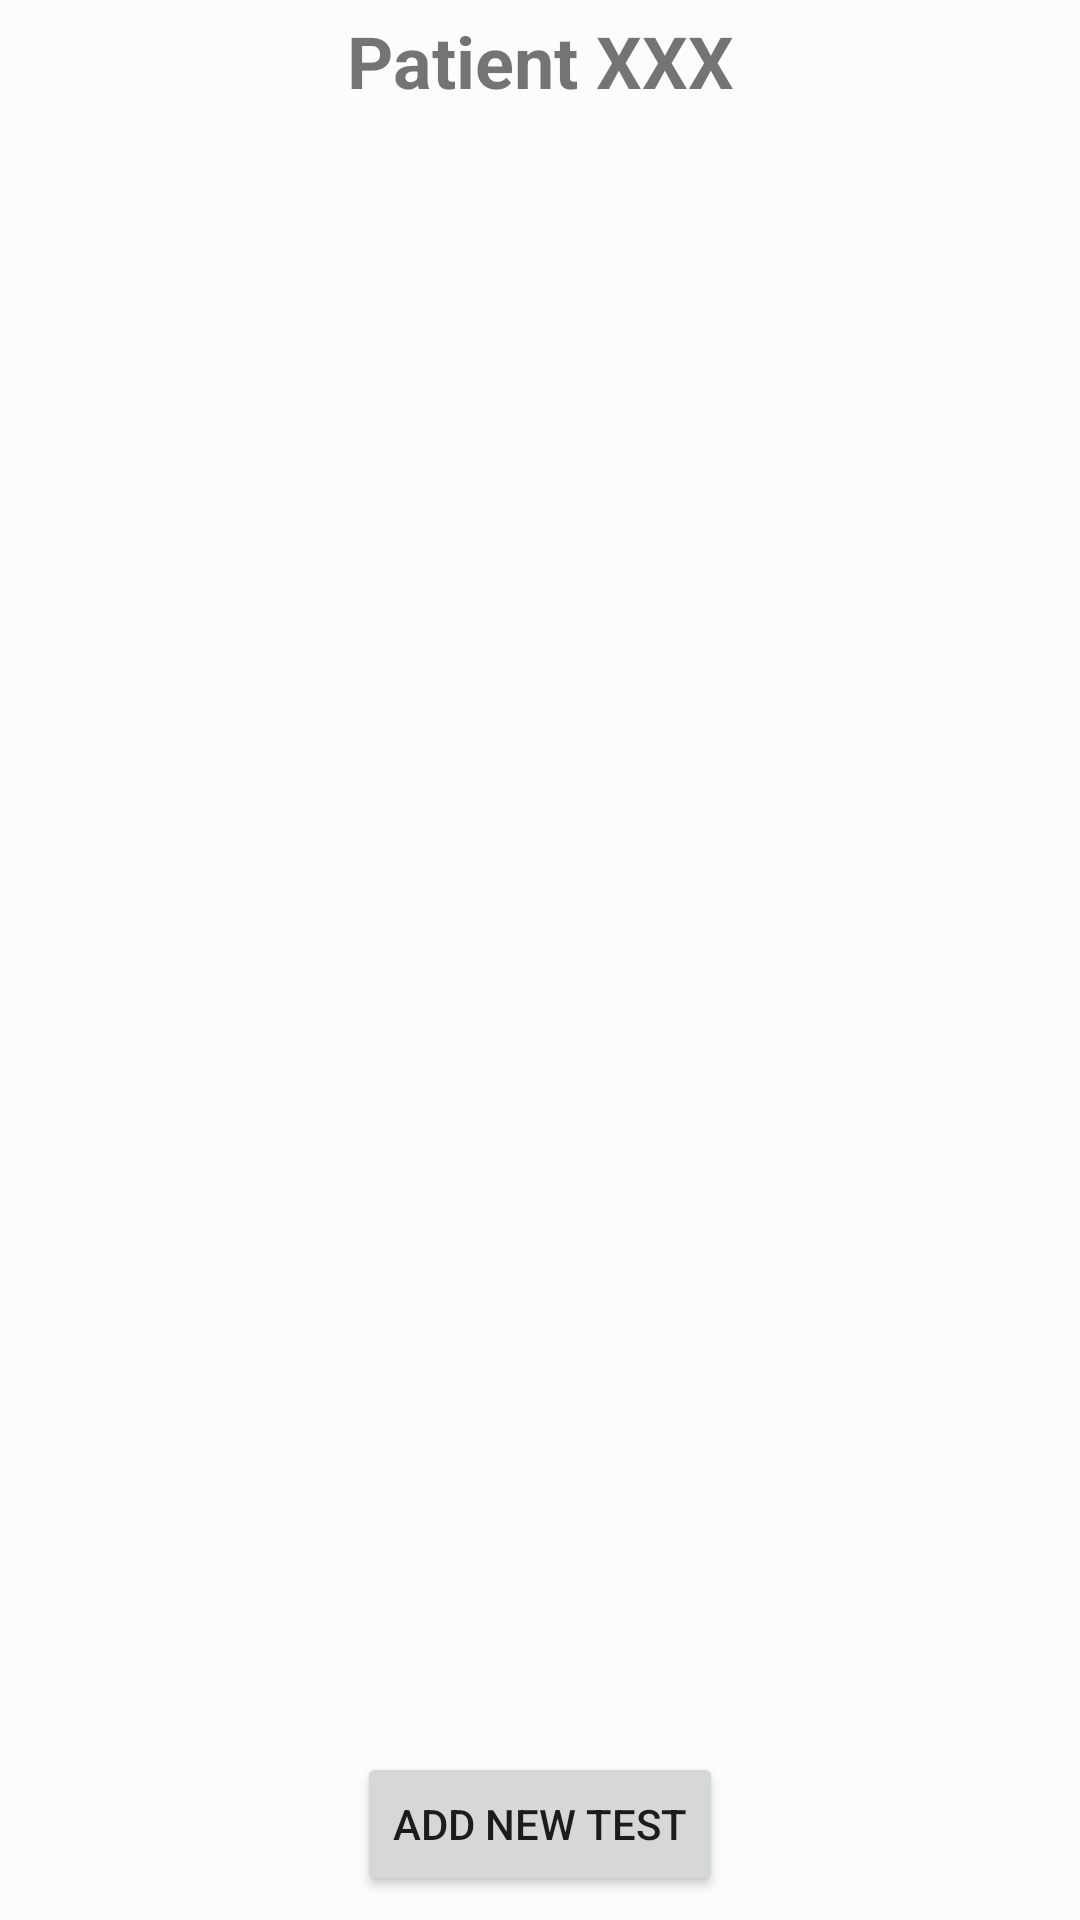

Produce the Android XML layout that renders to this screen, including the resource entries it uses.
<!-- AndroidManifest.xml: application theme Theme.BastianBastias_COMP304Lab4 -->
<!-- res/layout/activity_tests.xml -->
<?xml version="1.0" encoding="utf-8"?>
<androidx.constraintlayout.widget.ConstraintLayout xmlns:android="http://schemas.android.com/apk/res/android"
    xmlns:tools="http://schemas.android.com/tools"
    android:layout_width="match_parent"
    android:layout_height="match_parent"
    android:background="@color/cardview_shadow_end_color"
    xmlns:app="http://schemas.android.com/apk/res-auto">

    <TextView
        android:id="@+id/patientInfo"
        android:layout_width="0dp"
        android:layout_height="wrap_content"
        app:layout_constraintTop_toTopOf="parent"
        app:layout_constraintStart_toStartOf="parent"
        app:layout_constraintEnd_toEndOf="parent"
        app:layout_constraintBottom_toTopOf="@id/recycler_view"
        android:textSize="24dp"
        android:textStyle="bold"
        android:text="Patient XXX"
        android:gravity="center_horizontal"
        android:layout_margin="4dp"/>



    <androidx.recyclerview.widget.RecyclerView
        android:id="@+id/recycler_view"
        app:layout_constraintTop_toBottomOf="@id/patientInfo"
        app:layout_constraintStart_toStartOf="parent"
        app:layout_constraintEnd_toEndOf="parent"
        app:layout_constraintBottom_toTopOf="@id/addTestButton"
        android:layout_width="0dp"
        android:layout_height="0dp"
        tools:listitem="@tools:sample/avatars"
        android:layout_margin="1dp"/>

    <Button
        android:id="@+id/addTestButton"
        android:layout_width="wrap_content"
        android:layout_height="wrap_content"
        android:text="Add New Test"
        app:layout_constraintTop_toBottomOf="@id/recycler_view"
        app:layout_constraintBottom_toBottomOf="parent"
        app:layout_constraintStart_toStartOf="parent"
        app:layout_constraintEnd_toEndOf="parent"
        android:layout_margin="8dp"/>


</androidx.constraintlayout.widget.ConstraintLayout>
<!-- resources referenced by this layout -->
<resources>
  <style name="Theme.BastianBastias_COMP304Lab4" parent="Base.Theme.BastianBastias_COMP304Lab4" />
  <style name="Base.Theme.BastianBastias_COMP304Lab4" parent="Theme.MaterialComponents.DayNight.DarkActionBar">
          
          <item name="colorPrimary">@color/purple_500</item>
          <item name="colorPrimaryVariant">@color/purple_700</item>
          <item name="colorOnPrimary">@color/white</item>
          
          <item name="colorSecondary">@color/teal_200</item>
          <item name="colorSecondaryVariant">@color/teal_700</item>
          <item name="colorOnSecondary">@color/black</item>
          
          <item name="android:statusBarColor">?attr/colorPrimaryVariant</item>
      </style>
  <!-- not gathered from this repository: default colours our renderer supplied (Android Studio template values) -->
  <color name="purple_500">#FF6200EE</color>
  <color name="purple_700">#FF3700B3</color>
  <color name="teal_200">#FF03DAC5</color>
  <color name="teal_700">#FF018786</color>
  <color name="black">#FF000000</color>
  <color name="white">#FFFFFFFF</color>
</resources>
